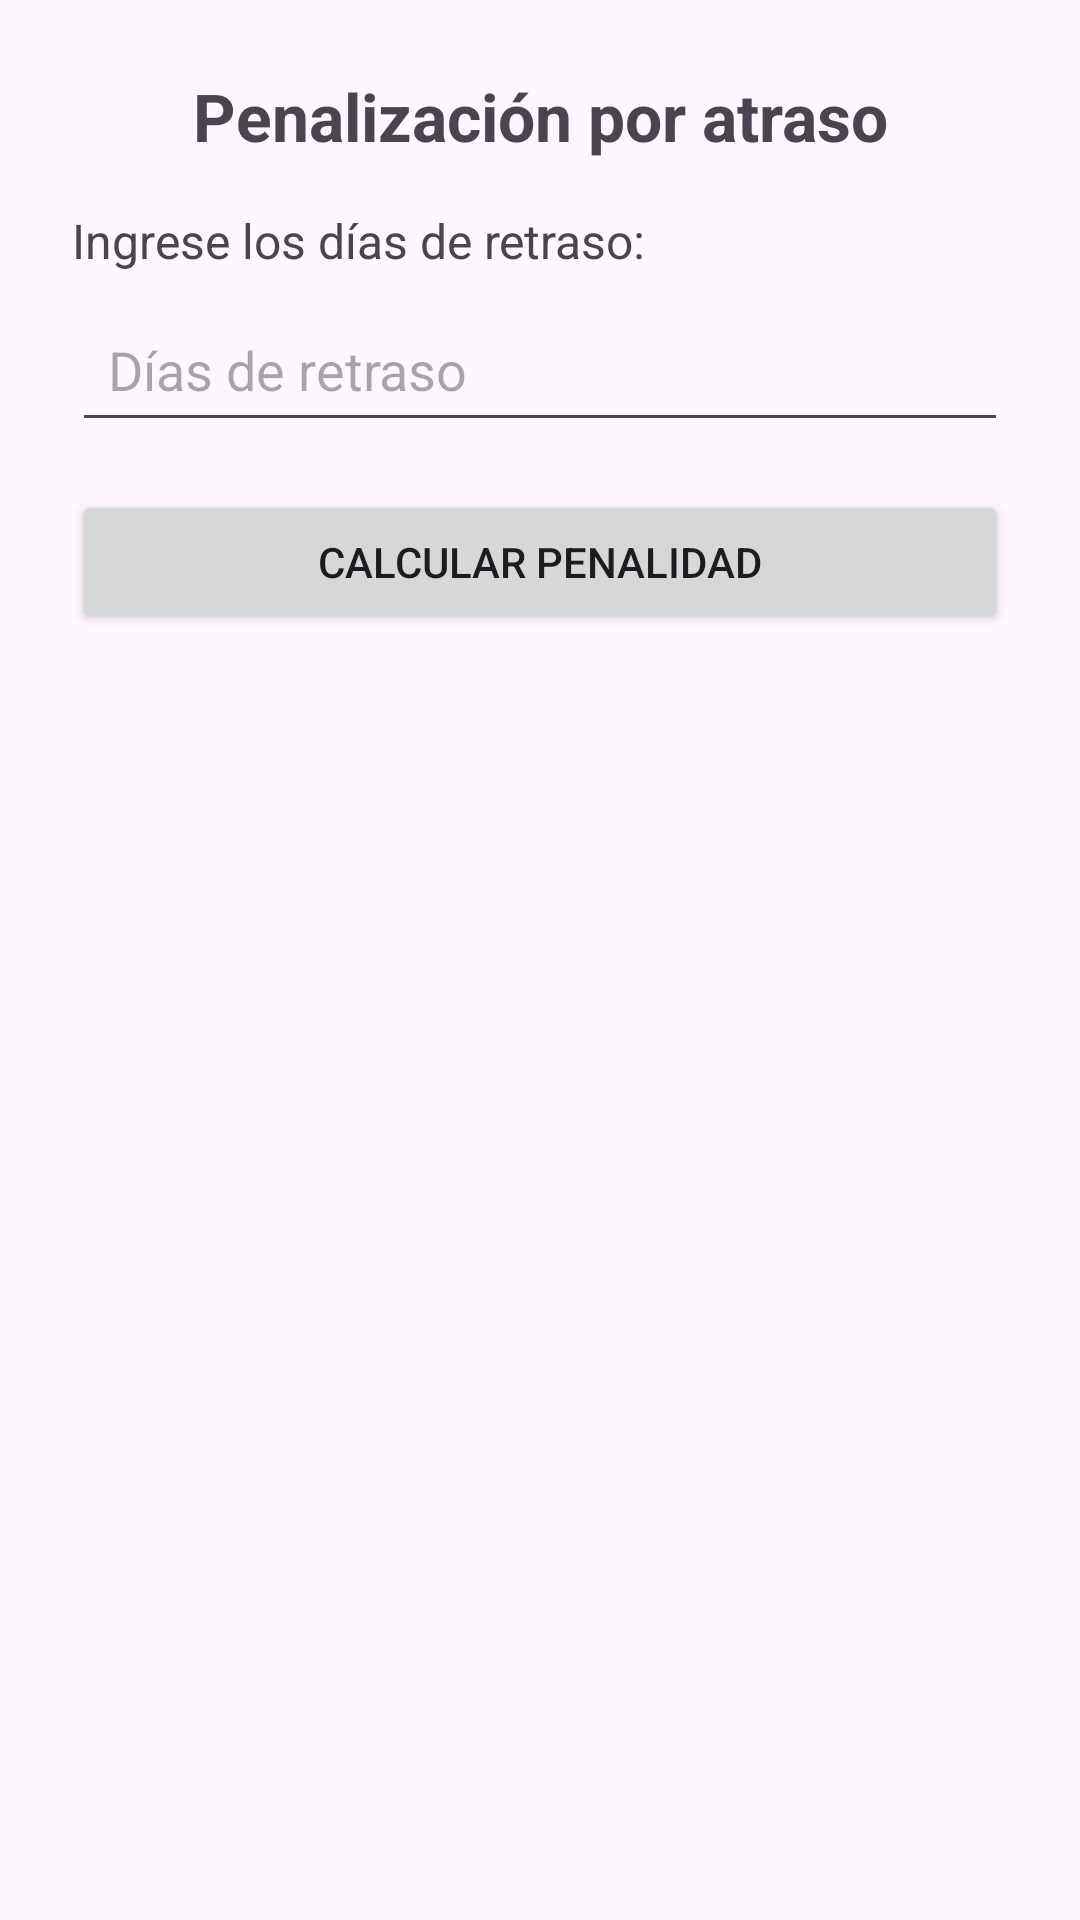

Write the Android layout XML for this screen, with the resource values it uses.
<!-- AndroidManifest.xml: application theme Theme.AppGrupo2T2 -->
<!-- res/layout/fragment_pregunta1.xml -->
<?xml version="1.0" encoding="utf-8"?>
<androidx.constraintlayout.widget.ConstraintLayout
    xmlns:android="http://schemas.android.com/apk/res/android"
    xmlns:app="http://schemas.android.com/apk/res-auto"
    xmlns:tools="http://schemas.android.com/tools"
    android:layout_width="match_parent"
    android:layout_height="match_parent"
    android:padding="24dp"
    tools:context=".Pregunta1Fragment">

    <TextView
        android:id="@+id/tvTitulo"
        android:layout_width="0dp"
        android:layout_height="wrap_content"
        android:text="Penalización por atraso"
        android:textSize="22sp"
        android:textStyle="bold"
        android:gravity="center"
        app:layout_constraintTop_toTopOf="parent"
        app:layout_constraintStart_toStartOf="parent"
        app:layout_constraintEnd_toEndOf="parent" />

    <TextView
        android:id="@+id/tvDescripcion"
        android:layout_width="0dp"
        android:layout_height="wrap_content"
        android:layout_marginTop="16dp"
        android:text="Ingrese los días de retraso:"
        android:textSize="16sp"
        app:layout_constraintTop_toBottomOf="@id/tvTitulo"
        app:layout_constraintStart_toStartOf="parent"
        app:layout_constraintEnd_toEndOf="parent" />

    <EditText
        android:id="@+id/etDiasRetraso"
        android:layout_width="0dp"
        android:layout_height="wrap_content"
        android:layout_marginTop="8dp"
        android:hint="Días de retraso"
        android:inputType="number"
        android:padding="12dp"
        app:layout_constraintTop_toBottomOf="@id/tvDescripcion"
        app:layout_constraintStart_toStartOf="parent"
        app:layout_constraintEnd_toEndOf="parent" />

    <Button
        android:id="@+id/btnCalcular"
        android:layout_width="0dp"
        android:layout_height="wrap_content"
        android:layout_marginTop="16dp"
        android:text="Calcular penalidad"
        app:layout_constraintTop_toBottomOf="@id/etDiasRetraso"
        app:layout_constraintStart_toStartOf="parent"
        app:layout_constraintEnd_toEndOf="parent" />

    <TextView
        android:id="@+id/tvResultado"
        android:layout_width="0dp"
        android:layout_height="wrap_content"
        android:layout_marginTop="24dp"
        android:text=""
        android:textSize="17sp"
        app:layout_constraintTop_toBottomOf="@id/btnCalcular"
        app:layout_constraintStart_toStartOf="parent"
        app:layout_constraintEnd_toEndOf="parent" />

</androidx.constraintlayout.widget.ConstraintLayout>
<!-- resources referenced by this layout -->
<resources>
  <style name="Theme.AppGrupo2T2" parent="Base.Theme.AppGrupo2T2" />
  <style name="Base.Theme.AppGrupo2T2" parent="Theme.Material3.DayNight.NoActionBar">
          
          
      </style>
</resources>
